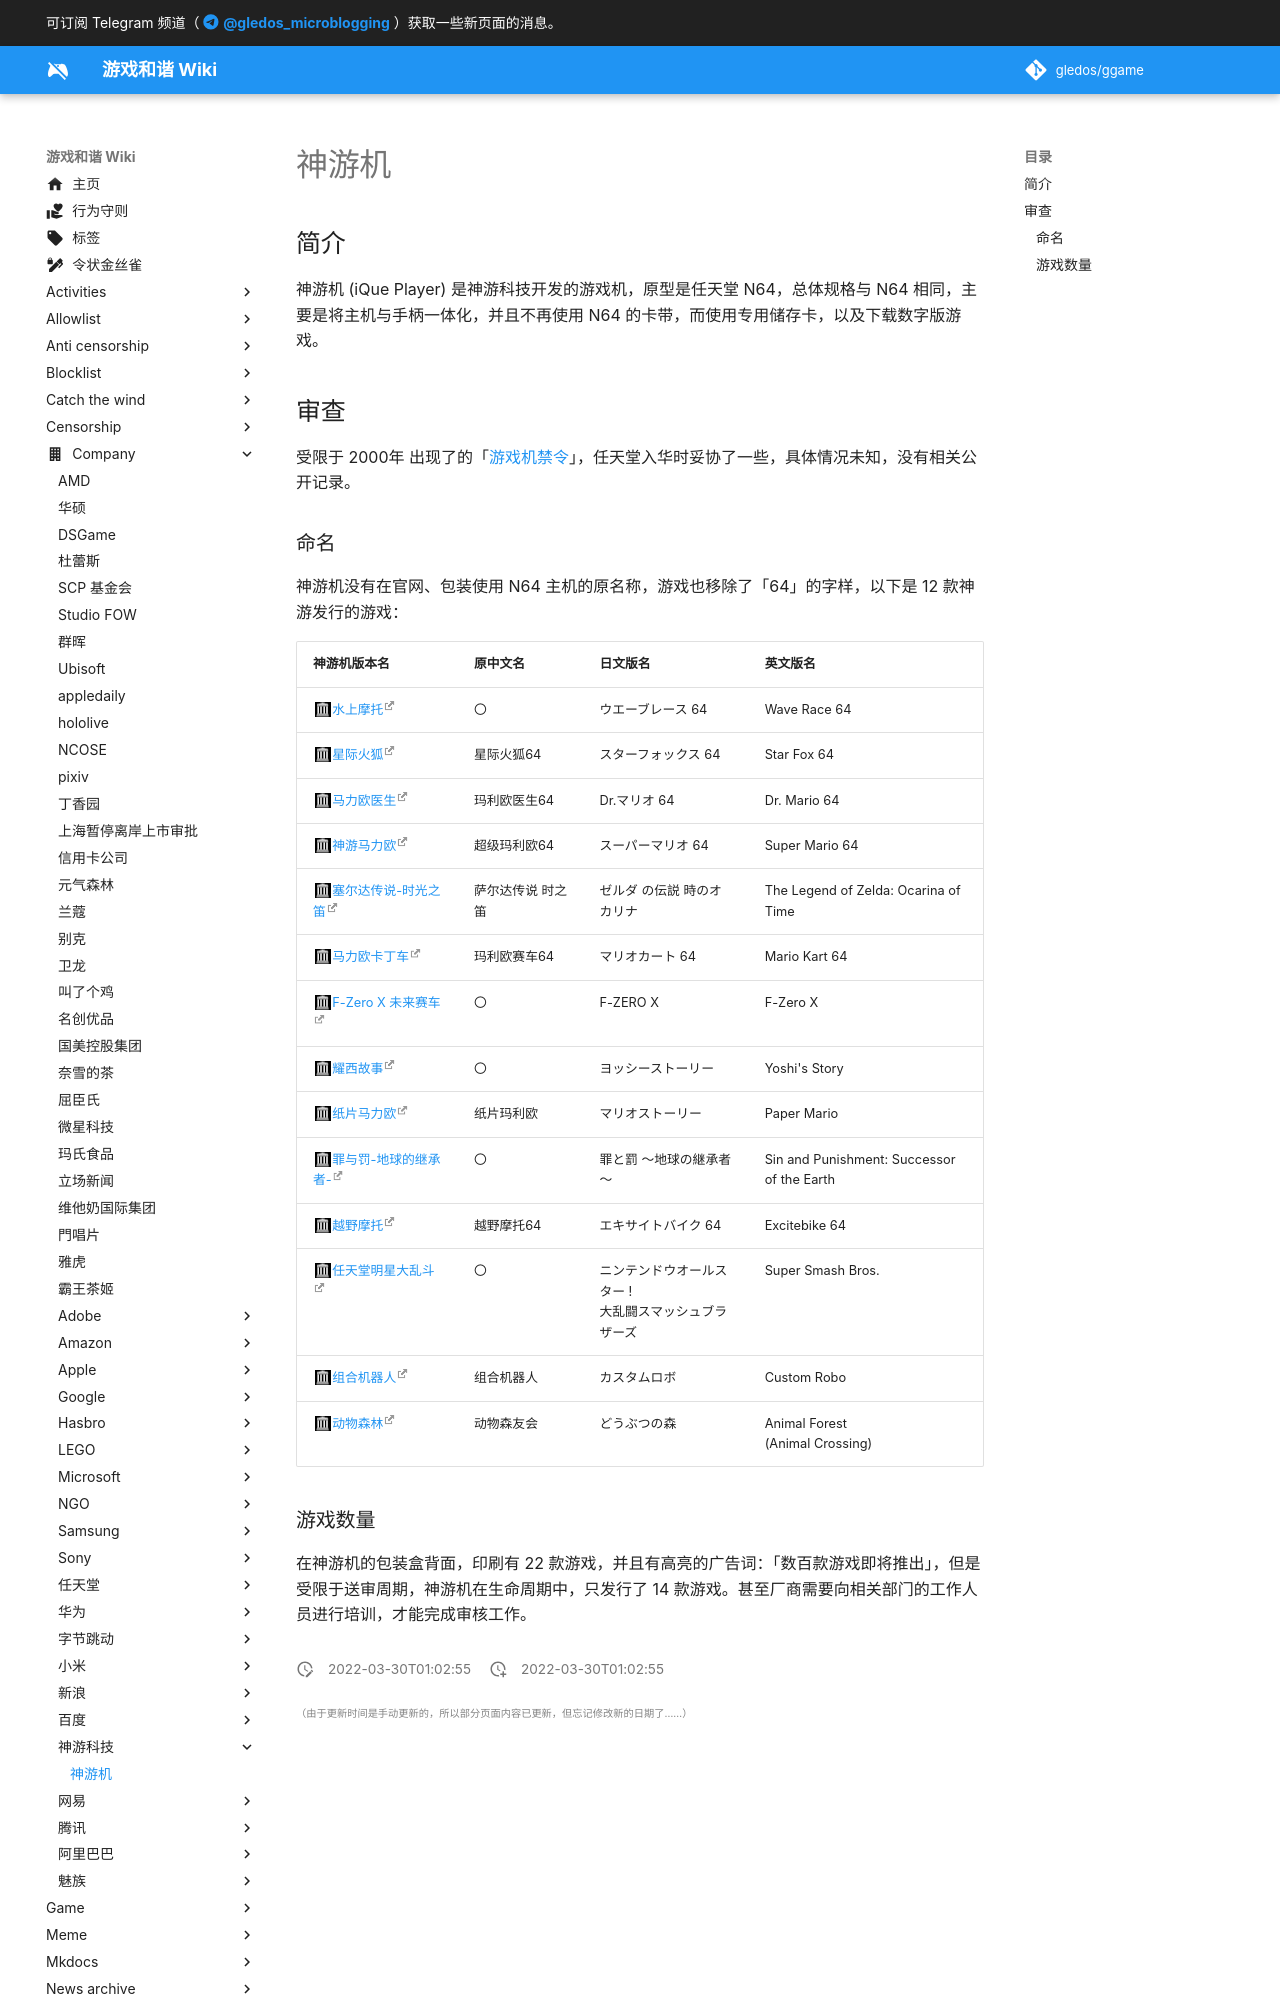

repository: gledos/ggame · page: company/神游科技/神游机.html · generator: mkdocs

---
title: 神游机
description:
published: true
date: "2022-03-30T01:02:55"
特殊标签标记: #无标签
editor: markdown
dateCreated: "2022-03-30T01:02:55"
---

## 简介

神游机 (iQue Player) 是神游科技开发的游戏机，原型是任天堂 N64，总体规格与 N64 相同，主要是将主机与手柄一体化，并且不再使用 N64 的卡带，而使用专用储存卡，以及下载数字版游戏。

## 审查

受限于 2000年 出现了的「[游戏机禁令](/rule/国务院/办公厅/关于开展电子游戏经营场所专项治理的意见.md)」，任天堂入华时妥协了一些，具体情况未知，没有相关公开记录。
